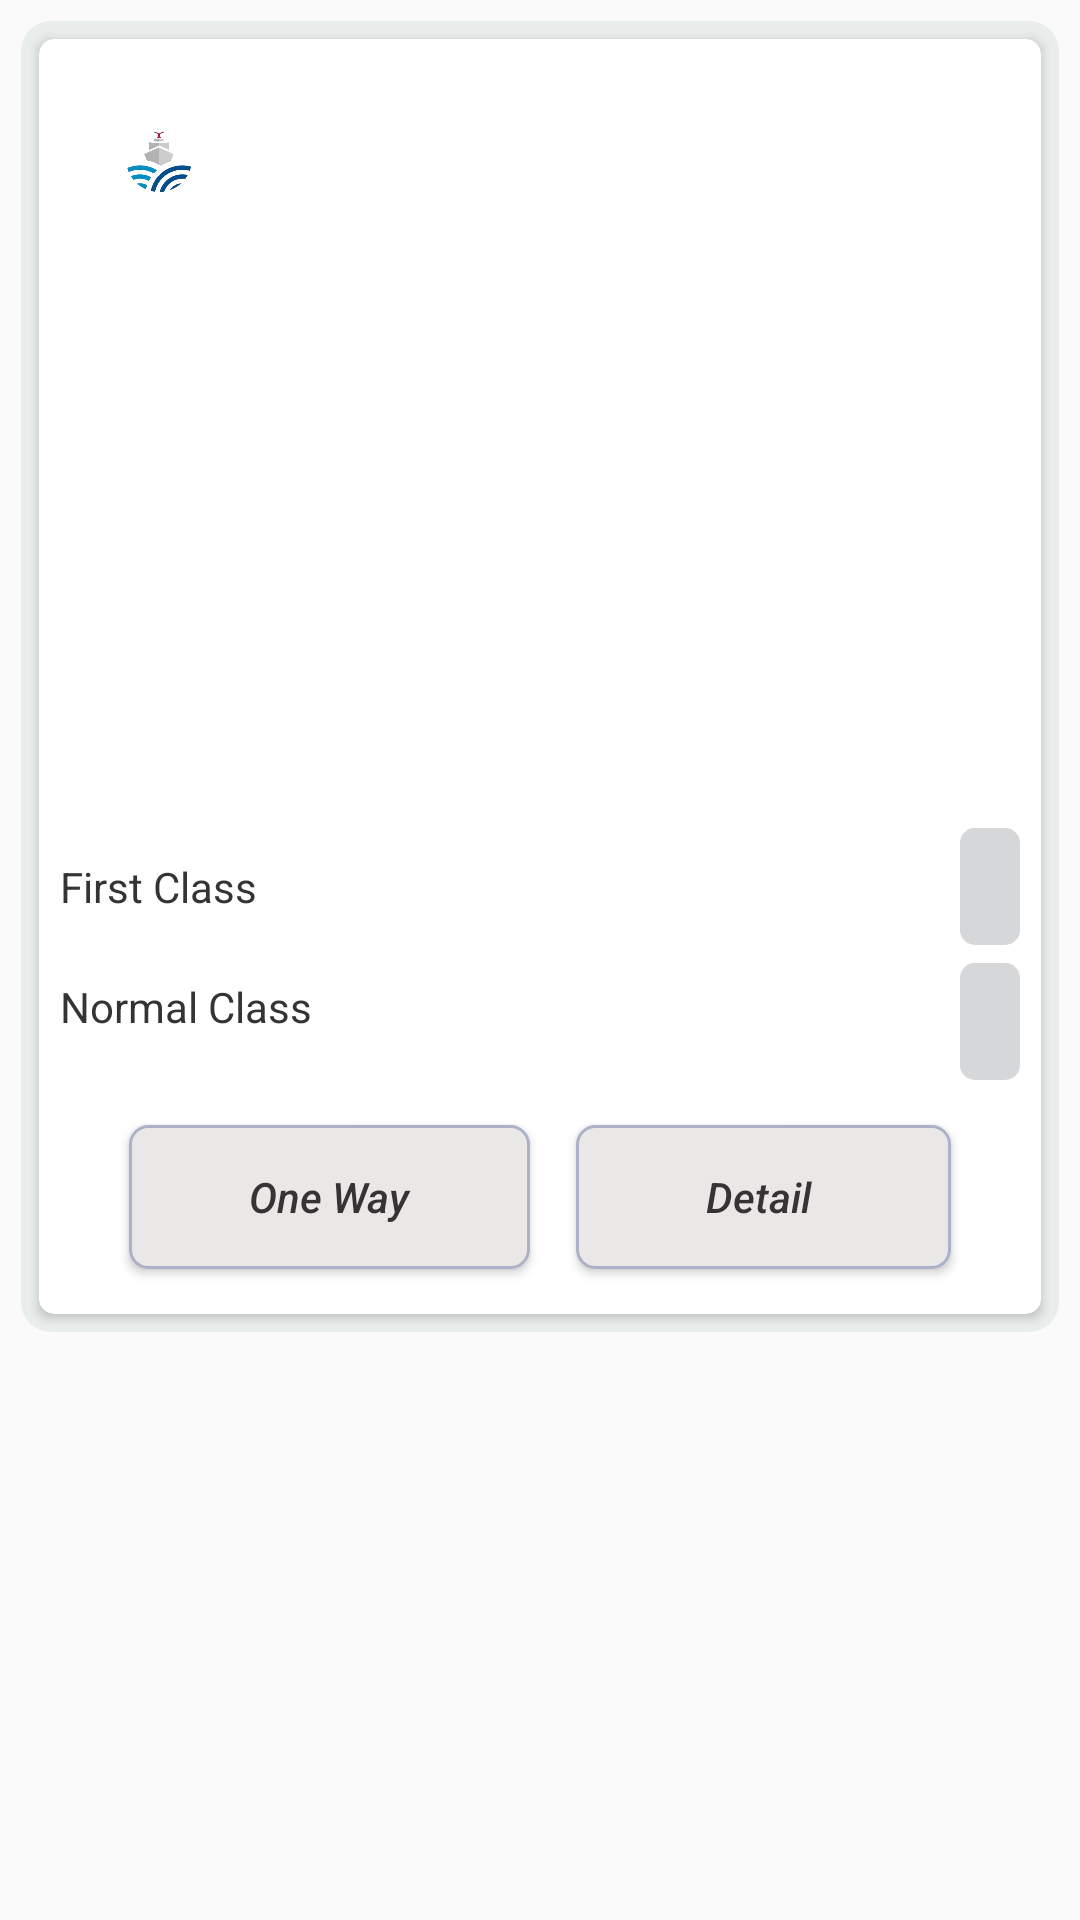

The Android layout XML behind this screen, and the referenced resources:
<!-- AndroidManifest.xml: application theme AppTheme -->
<!-- res/layout/fragment_ship.xml -->
<FrameLayout
    xmlns:android="http://schemas.android.com/apk/res/android"
    xmlns:card_view="http://schemas.android.com/apk/res-auto"
    android:layout_width="match_parent"
    android:layout_height="wrap_content">

    

    <LinearLayout
        android:layout_width="match_parent"
        android:layout_height="wrap_content"
        android:layout_margin="7dp"
        android:background="@drawable/card_bg">

        <android.support.v7.widget.CardView
            android:id="@+id/card_view"
            android:layout_width="match_parent"
            android:layout_height="match_parent"
            android:layout_gravity="center"
            android:layout_margin="6dp"
            android:background="@drawable/card_bg"
            android:elevation="3dp"
            card_view:cardCornerRadius="5dp">

            <RelativeLayout
                android:id="@+id/onTitle"
                android:layout_width="match_parent"
                android:layout_height="wrap_content">

                <ImageView
                    android:id="@+id/shipLogo"
                    android:layout_width="80dp"
                    android:layout_height="80dp"
                    android:layout_alignParentLeft="true"
                    android:src="@drawable/ship_logo" />

                <TextView
                    android:id="@+id/shipName"
                    android:layout_width="match_parent"
                    android:layout_height="wrap_content"
                    android:layout_marginBottom="5dp"
                    android:layout_marginTop="25dp"
                    android:layout_toRightOf="@+id/shipLogo"
                    android:textStyle="bold" />

                <TextView
                    android:id="@+id/fromto"
                    android:layout_width="wrap_content"
                    android:layout_height="wrap_content"
                    android:layout_below="@id/shipName"
                    android:layout_marginBottom="15dp"
                    android:layout_marginTop="5dp"
                    android:layout_toRightOf="@+id/shipLogo"/>

                <ImageView
                    android:id="@+id/shipImg"
                    android:layout_width="match_parent"
                    android:layout_height="170dp"
                    android:layout_below="@id/fromto"
                    android:layout_marginBottom="5dp"
                    android:background="?attr/selectableItemBackgroundBorderless"
                    android:padding="5dp"
                    android:scaleType="fitXY" />


                <TextView
                    android:id="@+id/firstClass"
                    android:layout_width="match_parent"
                    android:layout_height="wrap_content"
                    android:layout_below="@id/shipImg"
                    android:layout_marginBottom="5dp"
                    android:layout_marginLeft="7dp"
                    android:layout_marginTop="10dp"
                    android:text="First Class"
                    android:textColor="@color/textColor" />

                <TextView
                    android:id="@+id/shipFPrice"
                    android:layout_width="wrap_content"
                    android:layout_height="wrap_content"
                    android:layout_alignParentRight="true"
                    android:layout_below="@id/shipImg"
                    android:layout_marginRight="7dp"
                    android:background="@drawable/price_bg"
                    android:padding="10dp"
                    android:paddingLeft="4dp"
                    android:paddingRight="4dp"
                    android:textColor="@color/priceColor" />

                <TextView
                    android:id="@+id/normalClass"
                    android:layout_width="match_parent"
                    android:layout_height="wrap_content"
                    android:layout_below="@id/firstClass"
                    android:layout_marginBottom="10dp"
                    android:layout_marginLeft="7dp"
                    android:layout_marginTop="16dp"
                    android:text="Normal Class"
                    android:textColor="@color/textColor" />

                <TextView
                    android:id="@+id/shipSPrice"
                    android:layout_width="wrap_content"
                    android:layout_height="wrap_content"
                    android:layout_alignParentRight="true"
                    android:layout_below="@id/shipFPrice"
                    android:layout_marginRight="7dp"
                    android:layout_marginTop="6dp"
                    android:background="@drawable/price_bg"
                    android:padding="10dp"
                    android:paddingLeft="4dp"
                    android:paddingRight="4dp"
                    android:textColor="@color/priceColor" />

                <Button
                    android:id="@+id/shipOneWay"
                    android:layout_width="wrap_content"
                    android:layout_height="wrap_content"
                    android:layout_alignParentLeft="true"
                    android:layout_below="@id/normalClass"
                    android:layout_marginBottom="15dp"
                    android:layout_marginLeft="30dp"
                    android:layout_marginRight="15dp"
                    android:layout_marginTop="20dp"
                    android:background="@drawable/btn_pressed_bg"
                    android:paddingLeft="20dp"
                    android:paddingRight="20dp"
                    android:text="      One Way      "
                    android:textAllCaps="false"
                    android:textColor="#353333"
                    android:textStyle="italic" />

                <Button
                    android:id="@+id/shipDetail"
                    android:layout_width="wrap_content"
                    android:layout_height="wrap_content"
                    android:layout_alignParentRight="true"
                    android:layout_below="@id/normalClass"
                    android:layout_marginBottom="15dp"
                    android:layout_marginLeft="15dp"
                    android:layout_marginRight="30dp"
                    android:layout_marginTop="20dp"
                    android:background="@drawable/btn_pressed_bg"
                    android:paddingLeft="20dp"
                    android:paddingRight="20dp"
                    android:text="       Detail        "
                    android:textAllCaps="false"
                    android:textColor="#353333"
                    android:textStyle="italic" />

            </RelativeLayout>


        </android.support.v7.widget.CardView>

    </LinearLayout>

</FrameLayout>
<!-- resources referenced by this layout -->
<resources>
  <color name="priceColor">#F90A1A</color>
  <color name="textColor">#353434</color>
  <!-- drawable btn_pressed_bg (drawable) -->
  <?xml version="1.0" encoding="utf-8"?>
  
  <selector xmlns:android="http://schemas.android.com/apk/res/android">
  
      <item android:drawable="@drawable/btn_press_bg"
          android:state_selected="false"
          android:state_pressed="true"/>
      <item android:drawable="@drawable/btn_bg"/>
  </selector>
  <!-- drawable card_bg (drawable) -->
  <?xml version="1.0" encoding="utf-8"?>
  
  <shape xmlns:android="http://schemas.android.com/apk/res/android">
      <corners android:radius="10dp"/>
      <solid android:color="#e9edeb"/>
  </shape>
  <!-- drawable price_bg (drawable) -->
  <?xml version="1.0" encoding="utf-8"?>
  
  <shape xmlns:android="http://schemas.android.com/apk/res/android">
  <corners android:radius="5dp"/>
      <solid android:color="#d5d7d9"/>
  </shape>
  <!-- drawable ship_logo: png bitmap (drawable, 31849 bytes) -->
  <style name="AppTheme" parent="Theme.AppCompat.Light.NoActionBar">
          
          <item name="windowNoTitle">true</item>
          <item name="windowActionBar">false</item>
          <item name="colorPrimary">@color/colorPrimary</item>
          <item name="colorPrimaryDark">@color/colorPrimaryDark</item>
          <item name="colorAccent">@color/colorAccent</item>
      </style>
  <!-- drawable btn_press_bg (drawable) -->
  <?xml version="1.0" encoding="utf-8"?>
  
  <shape xmlns:android="http://schemas.android.com/apk/res/android">
      <corners android:radius="6dp"/>
      <solid android:color="#00BFA5"/>
  </shape>
  <!-- drawable btn_bg (drawable) -->
  <?xml version="1.0" encoding="utf-8"?>
  
  <shape xmlns:android="http://schemas.android.com/apk/res/android">
  
  
  
      <corners
          android:radius="6dp"/>
      <solid android:color="#eae7e7"/>
      <stroke android:color="#abb1c9"
          android:width="1dp"/>
  </shape>
  <color name="colorPrimary">#00BCD4</color>
  <color name="colorPrimaryDark">#00BCD4</color>
  <color name="colorAccent">#00BCD4</color>
</resources>
